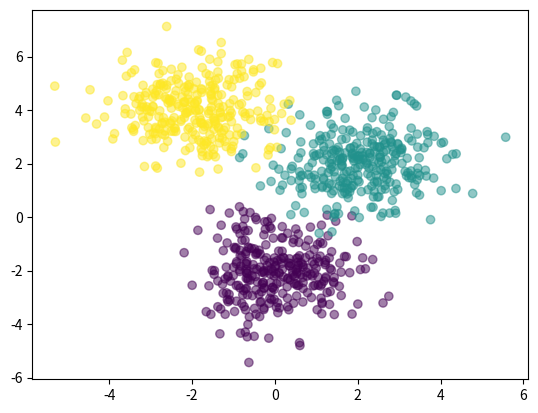

Generate this figure with matplotlib:
# Credit goes to ***Lazy Programmer***

import numpy as np
import matplotlib.pyplot as plt

#randn defines gaussian destribution

# adding of np.array defines the position of plotting points in scatter graph
Nclass = 300
x1 = np.random.randn(Nclass,2) + np.array([0,-2])
x2 = np.random.randn(Nclass,2) + np.array([2,2])
x3 = np.random.randn(Nclass,2) + np.array([-2,4])

#arrange in column
X = np.vstack([x1,x2,x3])
print(X)

#labeled Y 
Y = np.array([0]*Nclass+[1]*Nclass+[2]*Nclass)
print(Y)

print("--------------------")
print(X.shape)
print(Y.shape)

plt.scatter(X[:,0],X[:,1],c=Y,alpha=0.5)
plt.show()

def sigmoid(x):
	return 1/ (1 + np.exp((-x)))

def forward(X,w1,b1,w2,b2):
	z = sigmoid(X.dot(w1)+ b1)
	z2 = z.dot(w2) + b2
	#now apply softmax function code
	expa = np.exp(z2)
	y = expa / expa.sum(axis=1,keepdims=1)
	return y

#determine classification rate	
#Y as in labeled 
# P is ours predicted
def classification_score(Y,P):
	n_correct = 0
	n_total = 0
	for i in range(len(Y)):
		n_total +=1
		if Y[i] == P[i]:
			n_correct+=1
	return float(n_correct)/n_total		

#setting dimentionals
input_set = 2
Hidden_layer_size = 3
multi_class = 3

#weights and bias unit setting
w1 = np.random.randn(input_set,Hidden_layer_size)
b1 = np.random.randn(Hidden_layer_size)
w2 = np.random.randn(Hidden_layer_size,multi_class)
b2 = np.random.randn(multi_class)


training = forward(X,w1,b1,w2,b2)
final = np.argmax(training,axis=1)
print("-------------------")
print("Final shape = ",final.shape)
print("Labeled Y shape = ", Y.shape)	

if final.shape == Y.shape:
	print("Congrass .. :) ")
	print("Classification score",classification_score(Y,final))		
else:
	print(final.shape,"and ",Y.shape,"Should same")


